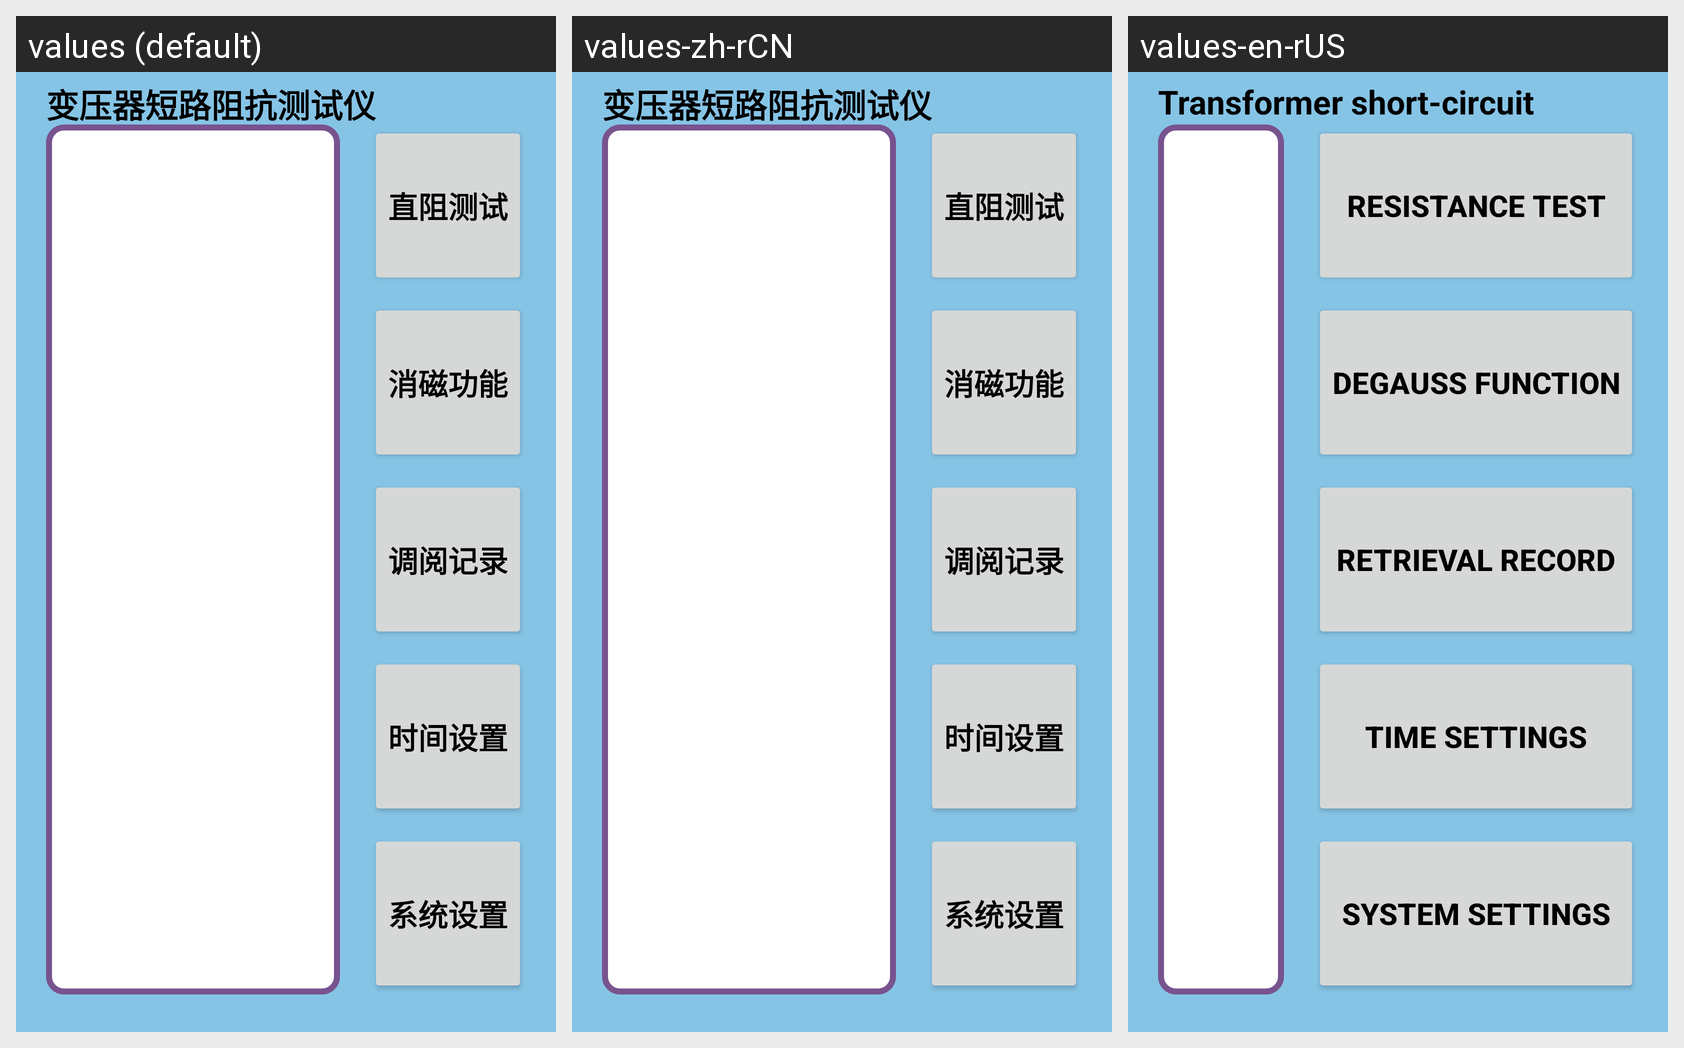

The same Android screen rendered under several of its app's locales, left to right. List the strings drawn on it with the default value and each locale's translation.
Android screen res/layout/activity_test.xml rendered under 3 locales, left to right: values (default), values-zh-rCN, values-en-rUS. Device: Nexus 5 (rendered at 1080×1920; each locale shown at half size, 540×960, under a caption strip naming it); theme Theme.YcAllBlueTooth2.
Strings drawn on this screen, with the default value and each locale's value (text and hints the layout hard-codes, and strings that could not be matched under every locale, appear in the picture but are not listed):

app_title
  values: 变压器短路阻抗测试仪
  values-zh-rCN: 变压器短路阻抗测试仪
  values-en-rUS: Transformer short-circuit impedance tester

app_zhizuceshi
  values: 直阻测试
  values-zh-rCN: 直阻测试
  values-en-rUS: Resistance Test

app_xiaocigongneng
  values: 消磁功能
  values-zh-rCN: 消磁功能
  values-en-rUS: Degauss Function

app_diaoyuejilu
  values: 调阅记录
  values-zh-rCN: 调阅记录
  values-en-rUS: Retrieval Record

app_shijianshezhi
  values: 时间设置
  values-zh-rCN: 时间设置
  values-en-rUS: Time Settings

app_xitongshezhi
  values: 系统设置
  values-zh-rCN: 系统设置
  values-en-rUS: System Settings
